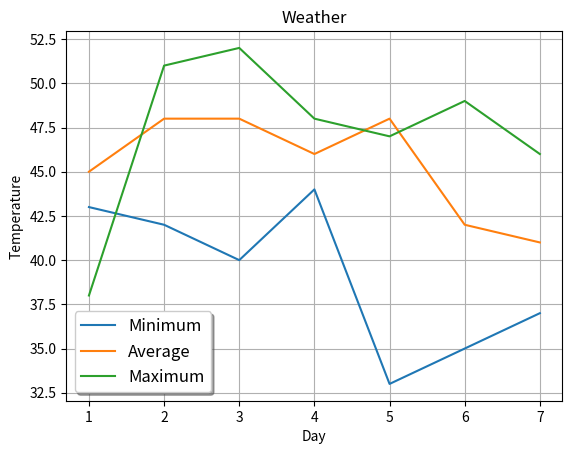

Generate this figure with matplotlib:
import matplotlib.pyplot as plt

day=[1,2,3,4,5,6,7]
min_temp=[43,42,40,44,33,35,37]
avg_temp=[45, 48,48,46,48,42,41]
max_temp=[38,51,52,48,47,49,46]

plt.title("Weather")
plt.xlabel("Day")
plt.ylabel("Temperature")

plt.plot(day, min_temp, label="Minimum")
plt.plot(day, avg_temp, label="Average")
plt.plot(day, max_temp, label="Maximum")
#plt.legend()
#plt.legend(loc="lower right")
#plt.legend(loc="center")
plt.legend(loc="lower left", shadow=True, fontsize="large")


plt.grid()
plt.show()